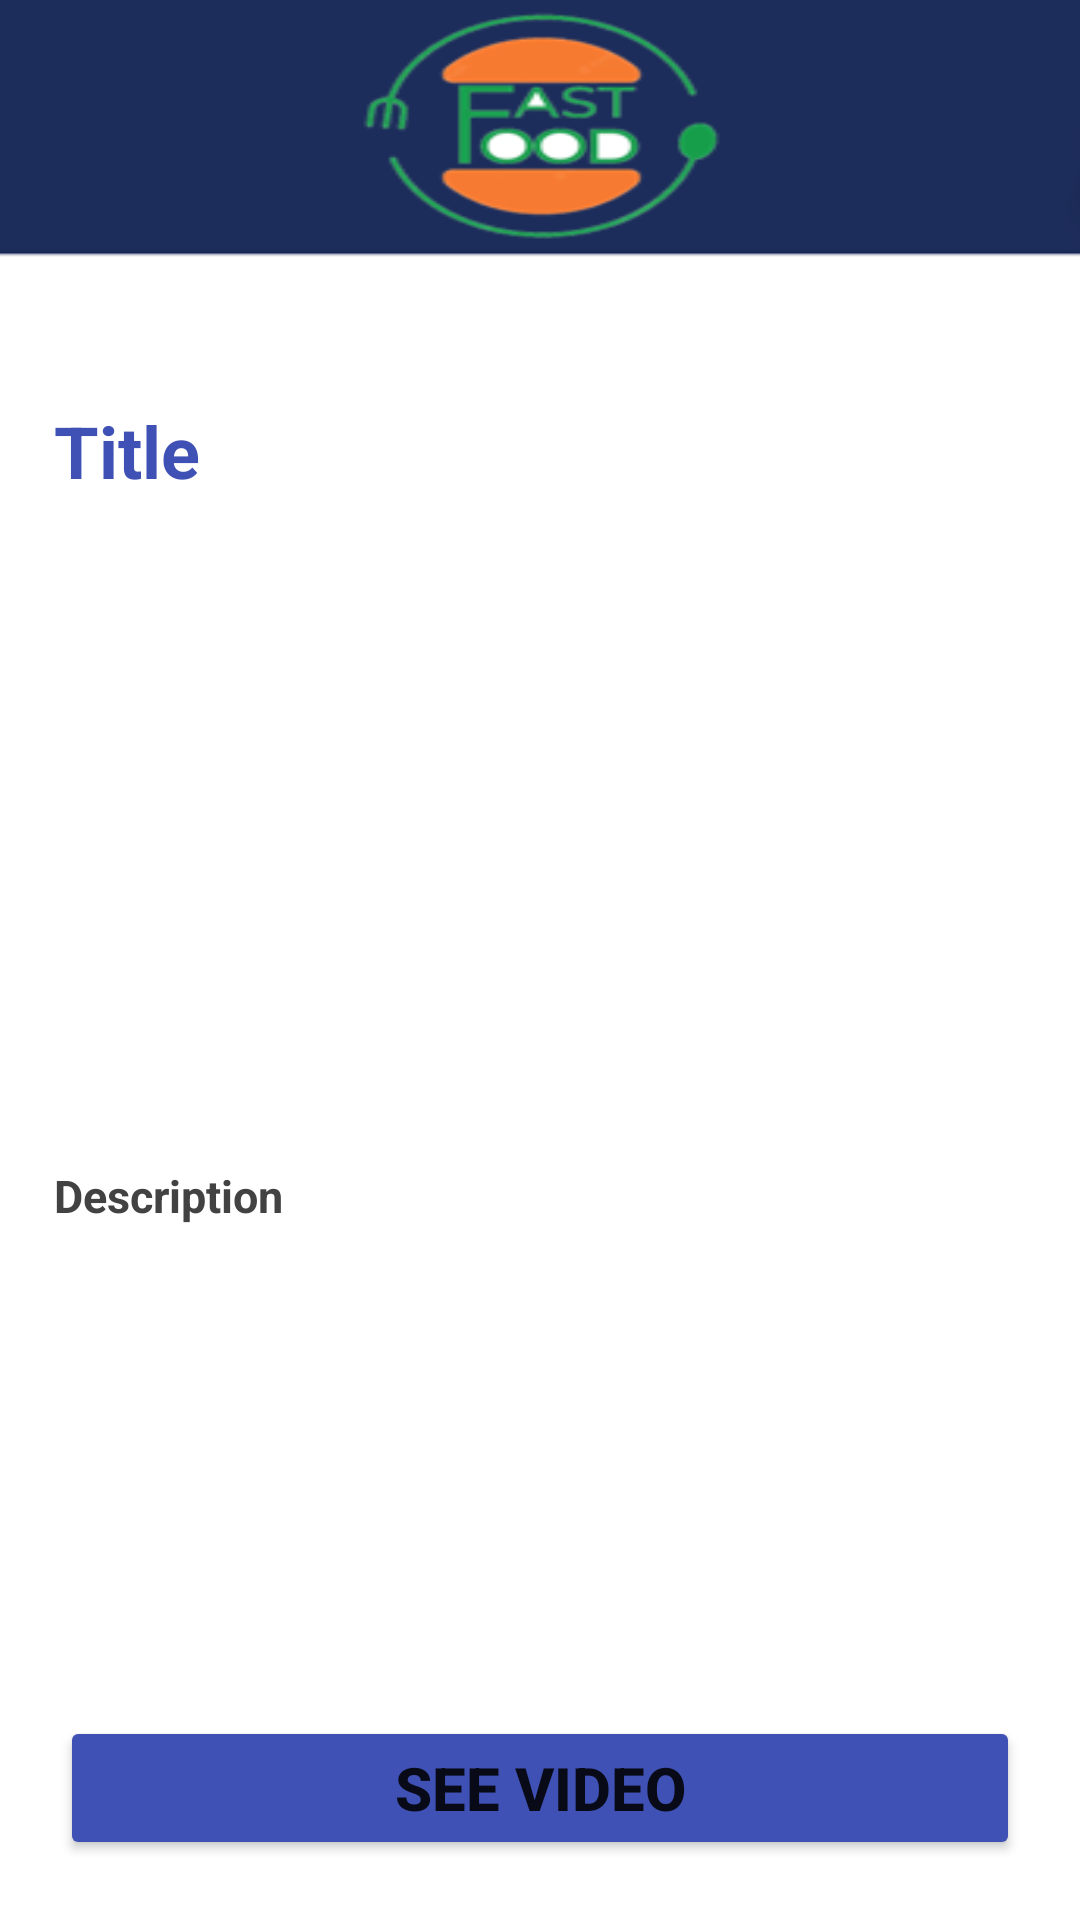

Reconstruct the res/layout file that produces this screen, plus the resources it refers to.
<!-- AndroidManifest.xml: application theme Theme.WasafatyApp -->
<!-- res/layout/activity_dish_details.xml -->
<?xml version="1.0" encoding="utf-8"?>
<RelativeLayout xmlns:android="http://schemas.android.com/apk/res/android"
    xmlns:app="http://schemas.android.com/apk/res-auto"
    xmlns:tools="http://schemas.android.com/tools"
    android:layout_width="match_parent"
    android:layout_height="match_parent"
    android:background="@drawable/back3"
    android:padding="10dp"
    tools:context=".DishDetailsActivity">

    <TextView
        android:id="@+id/txtTitle"
        android:layout_width="match_parent"
        android:layout_height="wrap_content"
        android:layout_marginStart="4dp"
        android:layout_marginTop="120dp"
        android:layout_marginEnd="4dp"
        android:layout_marginBottom="4dp"
        android:padding="4dp"
        android:text="Title"
        android:textColor="#3F51B5"
        android:textSize="24dp"
        android:textStyle="bold" />

    <ScrollView
        android:layout_width="match_parent"
        android:layout_height="match_parent"
        android:layout_above="@id/btnVideo"
        android:layout_below="@id/txtTitle">

        <RelativeLayout
            android:layout_width="match_parent"
            android:layout_height="match_parent">

            <ImageView
                android:id="@+id/imgDish"
                android:layout_width="match_parent"
                android:layout_height="200dp"
                android:layout_marginStart="3dp"
                android:layout_marginTop="3dp"
                android:layout_marginEnd="3dp"
                android:layout_marginBottom="3dp"
                android:padding="3dp"
                android:scaleType="centerCrop" />

            <TextView
                android:id="@+id/txtDesc"
                android:layout_width="match_parent"
                android:layout_height="wrap_content"
                android:layout_below="@id/imgDish"
                android:layout_marginStart="4dp"
                android:layout_marginTop="4dp"
                android:layout_marginEnd="4dp"
                android:layout_marginBottom="4dp"
                android:padding="4dp"
                android:text="Description"
                android:textColor="#424242"
                android:textSize="15dp"
                android:textStyle="bold" />

        </RelativeLayout>
    </ScrollView>

    <Button
        android:id="@+id/btnVideo"
        android:layout_width="match_parent"
        android:layout_height="wrap_content"
        android:layout_alignParentBottom="true"
        android:layout_marginStart="10dp"
        android:layout_marginEnd="10dp"
        android:layout_marginBottom="10dp"
        android:backgroundTint="#3F51B5"
        android:text="See Video"
        android:textSize="20dp"
        android:textStyle="bold" />

</RelativeLayout>
<!-- resources referenced by this layout -->
<resources>
  <!-- drawable back3: png bitmap (drawable, 15154 bytes) -->
  <style name="Theme.WasafatyApp" parent="Theme.MaterialComponents.DayNight.DarkActionBar">
          
          <item name="colorPrimary">@color/purple_500</item>
          <item name="colorPrimaryVariant">@color/purple_700</item>
          <item name="colorOnPrimary">@color/white</item>
          
          <item name="colorSecondary">@color/teal_200</item>
          <item name="colorSecondaryVariant">@color/teal_700</item>
          <item name="colorOnSecondary">@color/black</item>
          
          <item name="android:statusBarColor">?attr/colorPrimaryVariant</item>
          
      </style>
  <!-- not gathered from this repository: default colours our renderer supplied (Android Studio template values) -->
  <color name="purple_500">#FF6200EE</color>
  <color name="purple_700">#FF3700B3</color>
  <color name="teal_200">#FF03DAC5</color>
  <color name="teal_700">#FF018786</color>
  <color name="black">#FF000000</color>
  <color name="white">#FFFFFFFF</color>
</resources>
